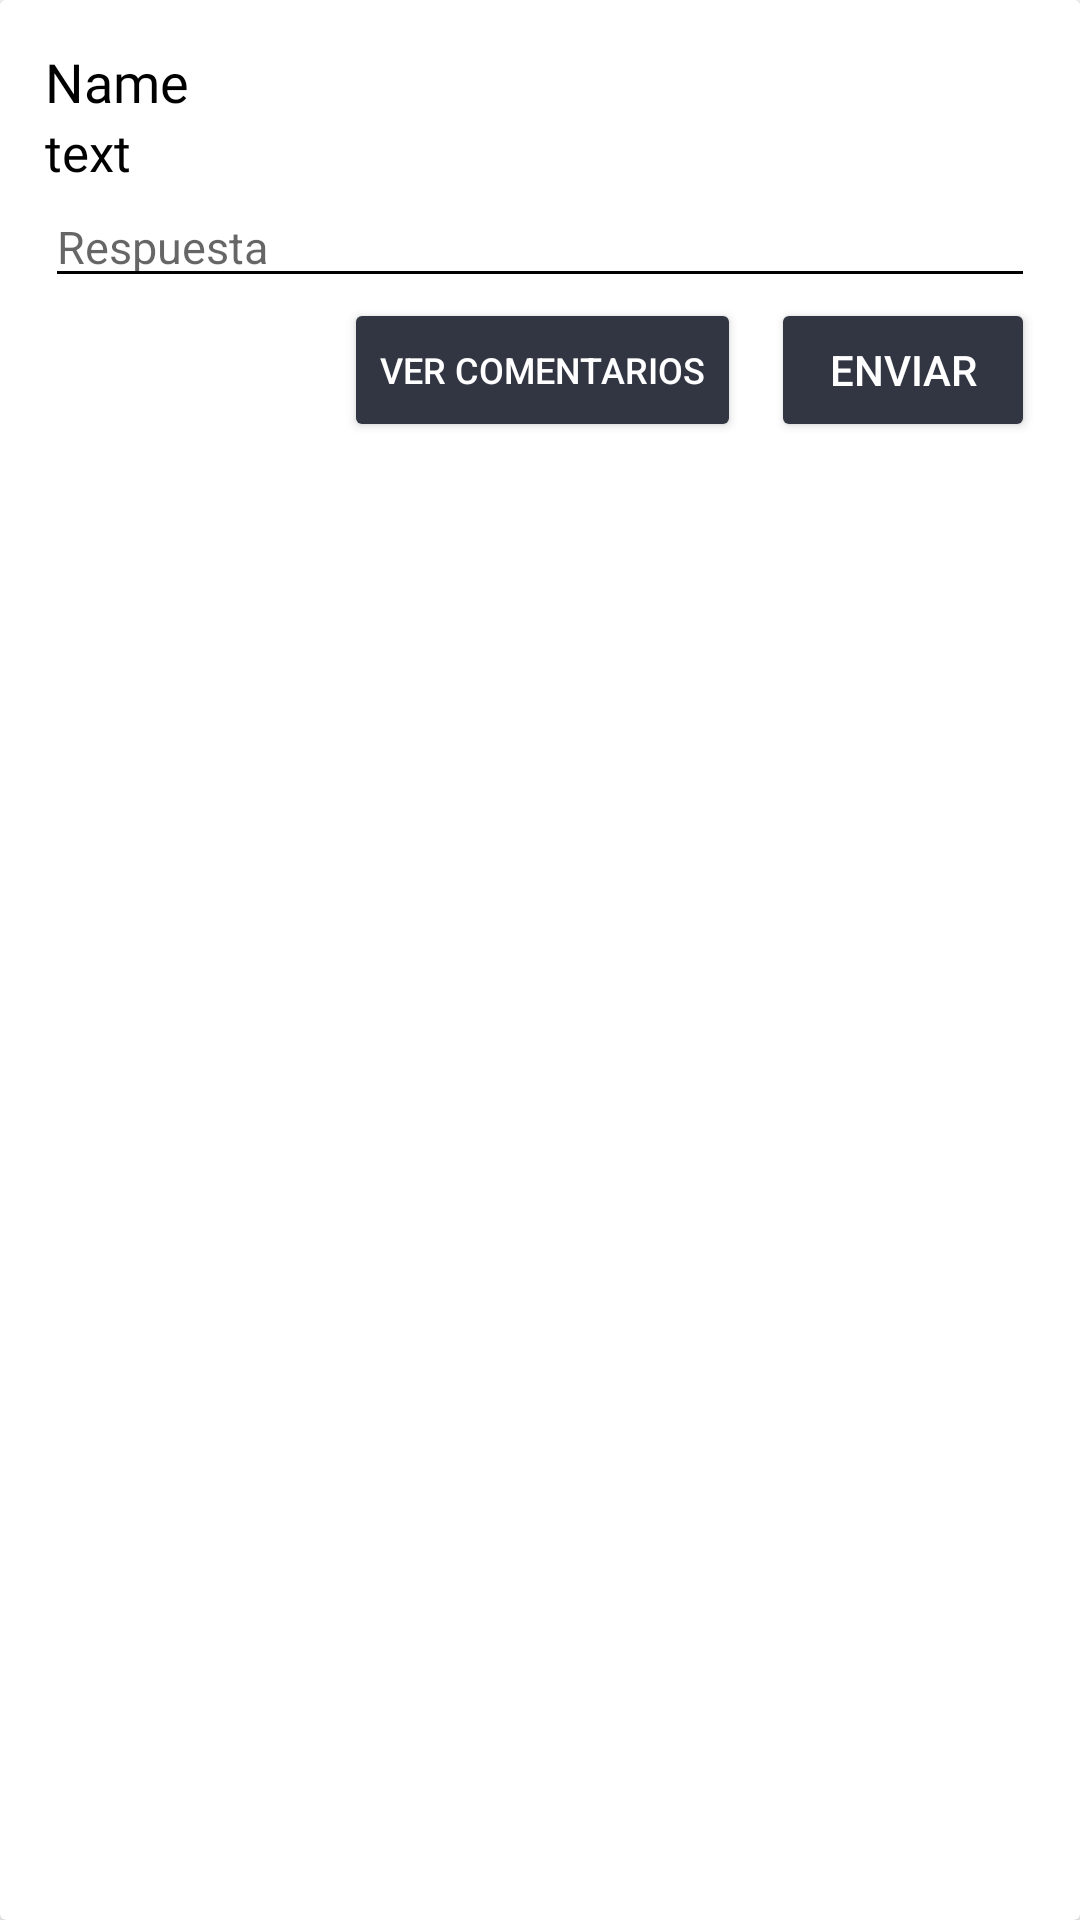

Android layout source for this screen:
<!-- AndroidManifest.xml: application theme Theme.MyApplication -->
<!-- res/layout/view_comment_admin.xml -->
<?xml version="1.0" encoding="utf-8"?>
<androidx.cardview.widget.CardView xmlns:android="http://schemas.android.com/apk/res/android"
    android:layout_width="match_parent"
    android:layout_height="wrap_content"
    xmlns:app="http://schemas.android.com/apk/res-auto">

    <LinearLayout
        android:layout_width="match_parent"
        android:layout_height="wrap_content"
        android:padding="15dp"
        android:orientation="vertical"
        style="@style/SCREEN">

        <TextView
            android:id="@+id/txt_comentario_name"
            android:layout_width="wrap_content"
            android:layout_height="wrap_content"
            android:fontFamily="@font/poppins_semibold"
            android:text="Name"
            android:textSize="18dp"
            style="@style/TEXT"/>


        <TextView
            android:id="@+id/txt_comentario_texto"
            android:layout_width="match_parent"
            android:layout_height="wrap_content"
            android:fontFamily="@font/poppins_light"
            android:text="text"
            android:textSize="17dp"
            style="@style/TEXT" />

        <LinearLayout
            android:layout_width="match_parent"
            android:layout_height="match_parent"
            android:gravity="center|right"
            android:orientation="vertical">

            <EditText
                android:id="@+id/edit_respuesta"
                android:layout_width="match_parent"
                android:layout_height="wrap_content"
                android:ems="10"
                android:lines="4"
                android:inputType="textPersonName"
                android:hint="Respuesta"
                android:gravity="top"
                style="@style/EDIT_TEXT"
                android:textSize="15dp" />

            <LinearLayout
                android:layout_width="match_parent"
                android:layout_height="match_parent"
                android:gravity="center|right"
                android:orientation="horizontal">

                <Button
                    android:id="@+id/btn_mostrar_respuesta"
                    android:layout_width="wrap_content"
                    android:layout_height="wrap_content"
                    style="@style/BUTTON_PRINCIPAL"
                    android:text="Ver comentarios"
                    android:textSize="12dp"
                    app:cornerRadius="15dp" />

                <Button
                    android:id="@+id/btn_responder"
                    android:layout_width="wrap_content"
                    android:layout_height="wrap_content"
                    android:layout_marginLeft="10dp"
                    style="@style/BUTTON_PRINCIPAL"
                    android:text="Enviar"
                    app:cornerRadius="15dp" />
            </LinearLayout>

        </LinearLayout>

    </LinearLayout>
</androidx.cardview.widget.CardView>
<!-- resources referenced by this layout -->
<resources>
  <style name="BUTTON_PRINCIPAL">
          <item name="android:backgroundTint">#323643</item>
          <item name="android:textColor">#FFFFFF</item>
      </style>
  <style name="EDIT_TEXT">
          <item name="android:backgroundTint">#000000</item>
          <item name="android:textColor">#FF000000</item>
      </style>
  <style name="SCREEN">
          <item name="android:background">#FFFFFF</item>
      </style>
  <style name="TEXT">
          <item name="android:textColor">#FF000000</item>
      </style>
  <style name="Theme.MyApplication" parent="Theme.MaterialComponents.DayNight.DarkActionBar">
          
          <item name="colorPrimary">@color/purple_500</item>
          <item name="colorPrimaryVariant">@color/purple_700</item>
          <item name="colorOnPrimary">@color/white</item>
          
          <item name="colorSecondary">@color/teal_200</item>
          <item name="colorSecondaryVariant">@color/teal_700</item>
          <item name="colorOnSecondary">@color/black</item>
          
          <item name="android:statusBarColor" tools:targetApi="l">?attr/colorPrimaryVariant</item>
          
      </style>
  <color name="purple_500">#FF6200EE</color>
  <color name="purple_700">#FF3700B3</color>
  <color name="white">#FFFFFFFF</color>
  <color name="teal_200">#FF03DAC5</color>
  <color name="teal_700">#FF018786</color>
  <color name="black">#FF000000</color>
</resources>
